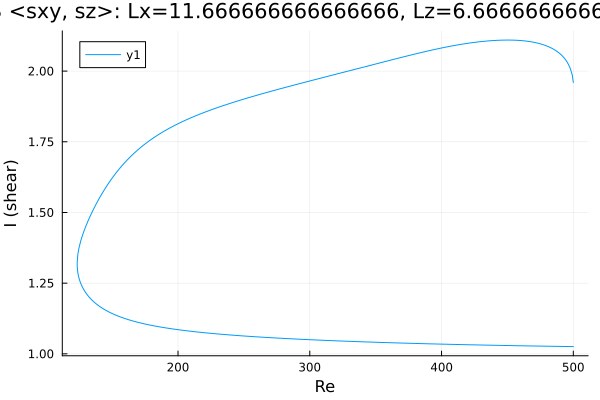

The data file committed next to this chart (first rows):
Re, shear
500.0, 1.026
499.9, 1.026
498.5, 1.026
497, 1.026
495.6, 1.026
494.2, 1.026
492.8, 1.026
491.4, 1.026
490, 1.026
488.6, 1.026
487.1, 1.026
485.7, 1.027
484.3, 1.027
482.9, 1.027
481.5, 1.027
480.1, 1.027
478.7, 1.027
477.3, 1.027
475.8, 1.027
474.4, 1.027
473, 1.027
471.6, 1.028
471.4, 1.028
470, 1.028
468.6, 1.028
467.2, 1.028
465.7, 1.028
464.3, 1.028
462.9, 1.028
461.5, 1.028
460.1, 1.029
458.7, 1.029
457.3, 1.029
455.9, 1.029
454.4, 1.029
453, 1.029
451.6, 1.029
450.2, 1.029
448.8, 1.029
447.4, 1.03
446, 1.03
444.5, 1.03
443.1, 1.03
441.7, 1.03
440.3, 1.03
438.9, 1.03
437.5, 1.03
436.1, 1.031
434.6, 1.031
433.2, 1.031
431.8, 1.031
430.4, 1.031
429, 1.031
427.6, 1.031
426.2, 1.032
424.7, 1.032
423.3, 1.032
421.9, 1.032
420.5, 1.032
419.1, 1.032
... 537 more rows
